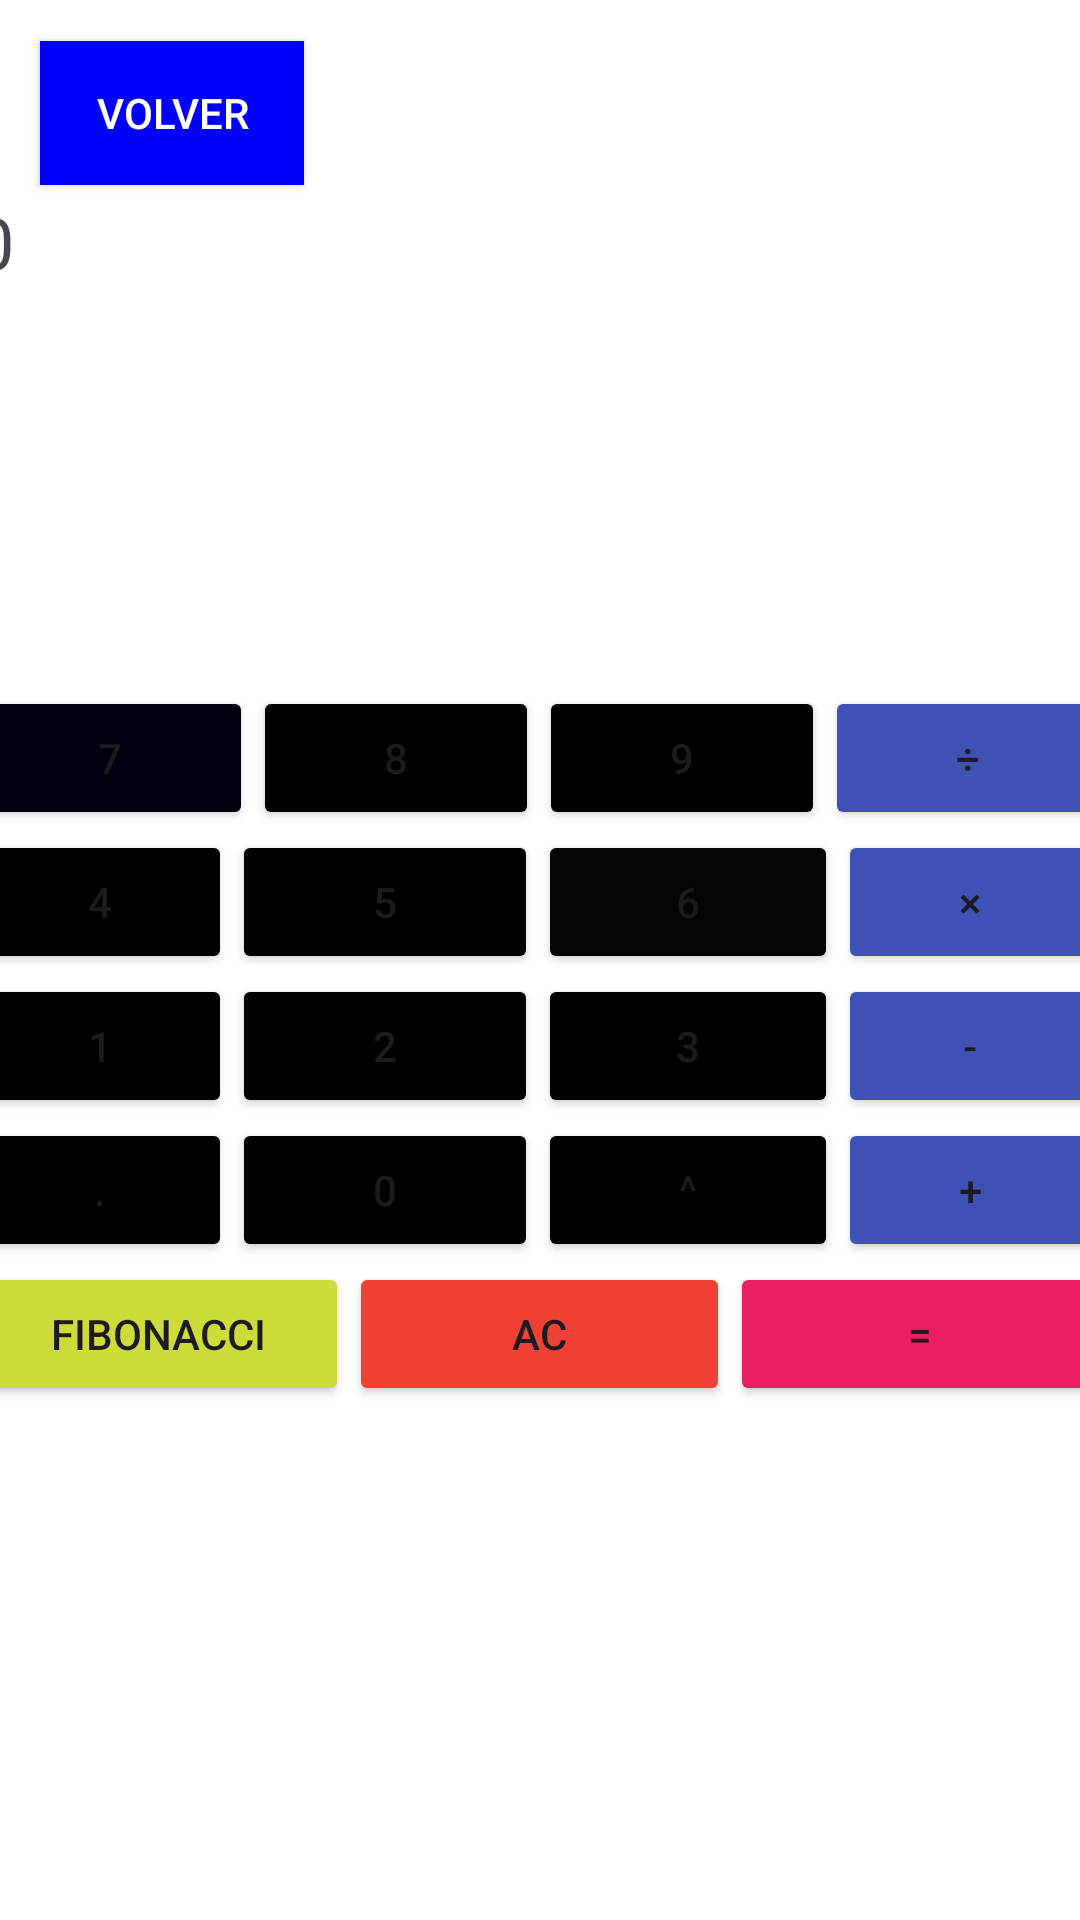

Produce the Android XML layout that renders to this screen, including the resource entries it uses.
<!-- AndroidManifest.xml: application theme Theme.ProyectoCalculadora -->
<!-- res/layout/activity_main.xml -->
<?xml version="1.0" encoding="utf-8"?>
<androidx.constraintlayout.widget.ConstraintLayout xmlns:android="http://schemas.android.com/apk/res/android"
    xmlns:app="http://schemas.android.com/apk/res-auto"
    xmlns:tools="http://schemas.android.com/tools"
    android:layout_width="match_parent"
    android:layout_height="match_parent"
    android:background="#FFFFFF"

    tools:context=".MainActivity">

    <Button
        android:id="@+id/regresar"
        android:layout_width="wrap_content"
        android:layout_height="wrap_content"
        android:background="@color/azul"
        android:text="Volver"
        android:textColor="#FFFFFF"
        app:layout_constraintBottom_toBottomOf="parent"
        app:layout_constraintEnd_toEndOf="parent"
        app:layout_constraintHorizontal_bias="0.049"
        app:layout_constraintStart_toStartOf="parent"
        app:layout_constraintTop_toTopOf="@+id/gridLayout"
        app:layout_constraintVertical_bias="0.023" />

    <TextView
        android:id="@+id/resultado"
        android:layout_width="378dp"
        android:layout_height="100dp"
        android:background="#FFFFFF"
        android:text="0"
        android:textAlignment="textStart"
        android:textSize="24sp"
        app:layout_constraintBottom_toTopOf="@+id/tableLayout"
        app:layout_constraintEnd_toEndOf="parent"
        app:layout_constraintStart_toStartOf="parent"
        app:layout_constraintTop_toTopOf="@+id/gridLayout" />

    <GridLayout
        android:id="@+id/gridLayout"
        android:layout_width="match_parent"
        android:layout_height="wrap_content"
        android:layout_below="@id/resultado"
        android:columnCount="4"
        app:layout_constraintBottom_toTopOf="parent" />

    <TableLayout
        android:id="@+id/tableLayout"
        android:layout_width="381dp"
        android:layout_height="441dp"
        android:layout_marginTop="240dp"
        android:background="#FFFFFF"
        app:layout_constraintBottom_toBottomOf="parent"
        app:layout_constraintEnd_toEndOf="parent"
        app:layout_constraintHorizontal_bias="0.533"
        app:layout_constraintStart_toStartOf="parent"
        app:layout_constraintTop_toTopOf="@+id/gridLayout"
        app:layout_constraintVertical_bias="0.28">

        <TableRow
            android:layout_width="match_parent"
            android:layout_height="match_parent">

            <Button
                android:id="@+id/btn7"
                android:layout_width="0dp"
                android:layout_height="match_parent"
                android:layout_columnWeight="1"
                android:layout_weight="1"
                android:backgroundTint="#00000F"
                android:onClick="numeros"
                android:text="7" />

            <Button
                android:id="@+id/btn8"
                android:layout_width="0dp"
                android:layout_height="wrap_content"
                android:layout_columnWeight="1"
                android:layout_weight="1"
                android:backgroundTint="#000000"
                android:onClick="numeros"
                android:text="8" />

            <Button
                android:id="@+id/btn9"
                android:layout_width="0dp"
                android:layout_height="wrap_content"
                android:layout_columnWeight="1"
                android:layout_weight="1"
                android:backgroundTint="#000000"
                android:onClick="numeros"
                android:text="9" />

            <Button
                android:id="@+id/btnDividir"
                android:layout_width="0dp"
                android:layout_height="match_parent"
                android:layout_columnWeight="1"
                android:layout_weight="1"
                android:backgroundTint="#3F51B5"
                android:onClick="operadores"
                android:text="÷" />
        </TableRow>

        <TableRow
            android:layout_width="match_parent"
            android:layout_height="match_parent">

            <Button
                android:id="@+id/btn4"
                android:layout_width="wrap_content"
                android:layout_height="wrap_content"
                android:layout_columnWeight="1"
                android:backgroundTint="#000000"
                android:onClick="numeros"
                android:text="4" />

            <Button
                android:id="@+id/btn5"
                android:layout_width="102dp"
                android:layout_height="wrap_content"
                android:layout_columnWeight="1"
                android:backgroundTint="#000000"
                android:onClick="numeros"
                android:text="5" />

            <Button
                android:id="@+id/btn6"
                android:layout_width="100dp"
                android:layout_height="wrap_content"
                android:layout_columnWeight="1"
                android:backgroundTint="#050505"
                android:onClick="numeros"
                android:text="6" />

            <Button
                android:id="@+id/btnMultiplicar"
                android:layout_width="wrap_content"
                android:layout_height="wrap_content"
                android:layout_columnWeight="1"
                android:backgroundTint="#3F51B5"
                android:onClick="operadores"
                android:text="×" />
        </TableRow>

        <TableRow
            android:layout_width="match_parent"
            android:layout_height="match_parent">

            <Button
                android:id="@+id/btn1"
                android:layout_width="0dp"
                android:layout_height="wrap_content"
                android:layout_columnWeight="1"
                android:backgroundTint="#000000"
                android:onClick="numeros"
                android:text="1" />

            <Button
                android:id="@+id/btn2"
                android:layout_width="0dp"
                android:layout_height="wrap_content"
                android:layout_columnWeight="1"
                android:backgroundTint="#000000"
                android:onClick="numeros"
                android:text="2" />

            <Button
                android:id="@+id/btn3"
                android:layout_width="0dp"
                android:layout_height="wrap_content"
                android:layout_columnWeight="1"
                android:backgroundTint="#000000"
                android:onClick="numeros"
                android:text="3" />

            <Button
                android:id="@+id/btnRestar"
                android:layout_width="0dp"
                android:layout_height="wrap_content"
                android:layout_columnWeight="1"
                android:backgroundTint="#3F51B5"
                android:onClick="operadores"
                android:text="-" />

        </TableRow>

        <TableRow
            android:layout_width="match_parent"
            android:layout_height="match_parent">

            <Button
                android:id="@+id/btnPunto"
                android:layout_width="0dp"
                android:layout_height="wrap_content"
                android:layout_columnWeight="1"
                android:backgroundTint="#000000"
                android:onClick="punto"
                android:text="." />

            <Button
                android:id="@+id/btn0"
                android:layout_width="0dp"
                android:layout_height="wrap_content"
                android:layout_columnWeight="1"
                android:backgroundTint="#000000"
                android:onClick="numeros"
                android:text="0" />

            <Button
                android:id="@+id/btnPotencia"
                android:layout_width="0dp"
                android:layout_height="wrap_content"
                android:layout_columnWeight="1"
                android:backgroundTint="#000000"
                android:onClick="operadores"
                android:text="^" />

            <Button
                android:id="@+id/btnSumar"
                android:layout_width="0dp"
                android:layout_height="wrap_content"
                android:layout_columnWeight="1"
                android:backgroundTint="#3F51B5"
                android:onClick="operadores"
                android:text="+" />

        </TableRow>

        <TableRow
            android:layout_width="match_parent"
            android:layout_height="match_parent">

            <Button
                android:id="@+id/Fibonacci"
                android:layout_width="0dp"
                android:layout_height="wrap_content"
                android:layout_columnWeight="1"
                android:layout_weight="1"
                android:backgroundTint="#CDDC39"
                android:onClick="Fibonacci"
                android:text="Fibonacci" />

            <Button
                android:id="@+id/AC"
                android:layout_width="0dp"
                android:layout_height="wrap_content"
                android:layout_columnWeight="1"
                android:layout_weight="1"
                android:backgroundTint="#EF4134"
                android:onClick="ACReset"
                android:text="AC" />

            <Button
                android:id="@+id/btnIgual"
                android:layout_width="0dp"
                android:layout_height="wrap_content"
                android:layout_columnWeight="1"
                android:layout_weight="1"
                android:backgroundTint="#E91E63"
                android:onClick="igual"
                android:text="=" />
        </TableRow>

    </TableLayout>

</androidx.constraintlayout.widget.ConstraintLayout>
<!-- resources referenced by this layout -->
<resources>
  <color name="azul">#0000FF</color>
  <style name="Theme.ProyectoCalculadora" parent="Base.Theme.ProyectoCalculadora" />
  <style name="Base.Theme.ProyectoCalculadora" parent="Theme.Material3.DayNight.NoActionBar">
          
          
      </style>
</resources>
